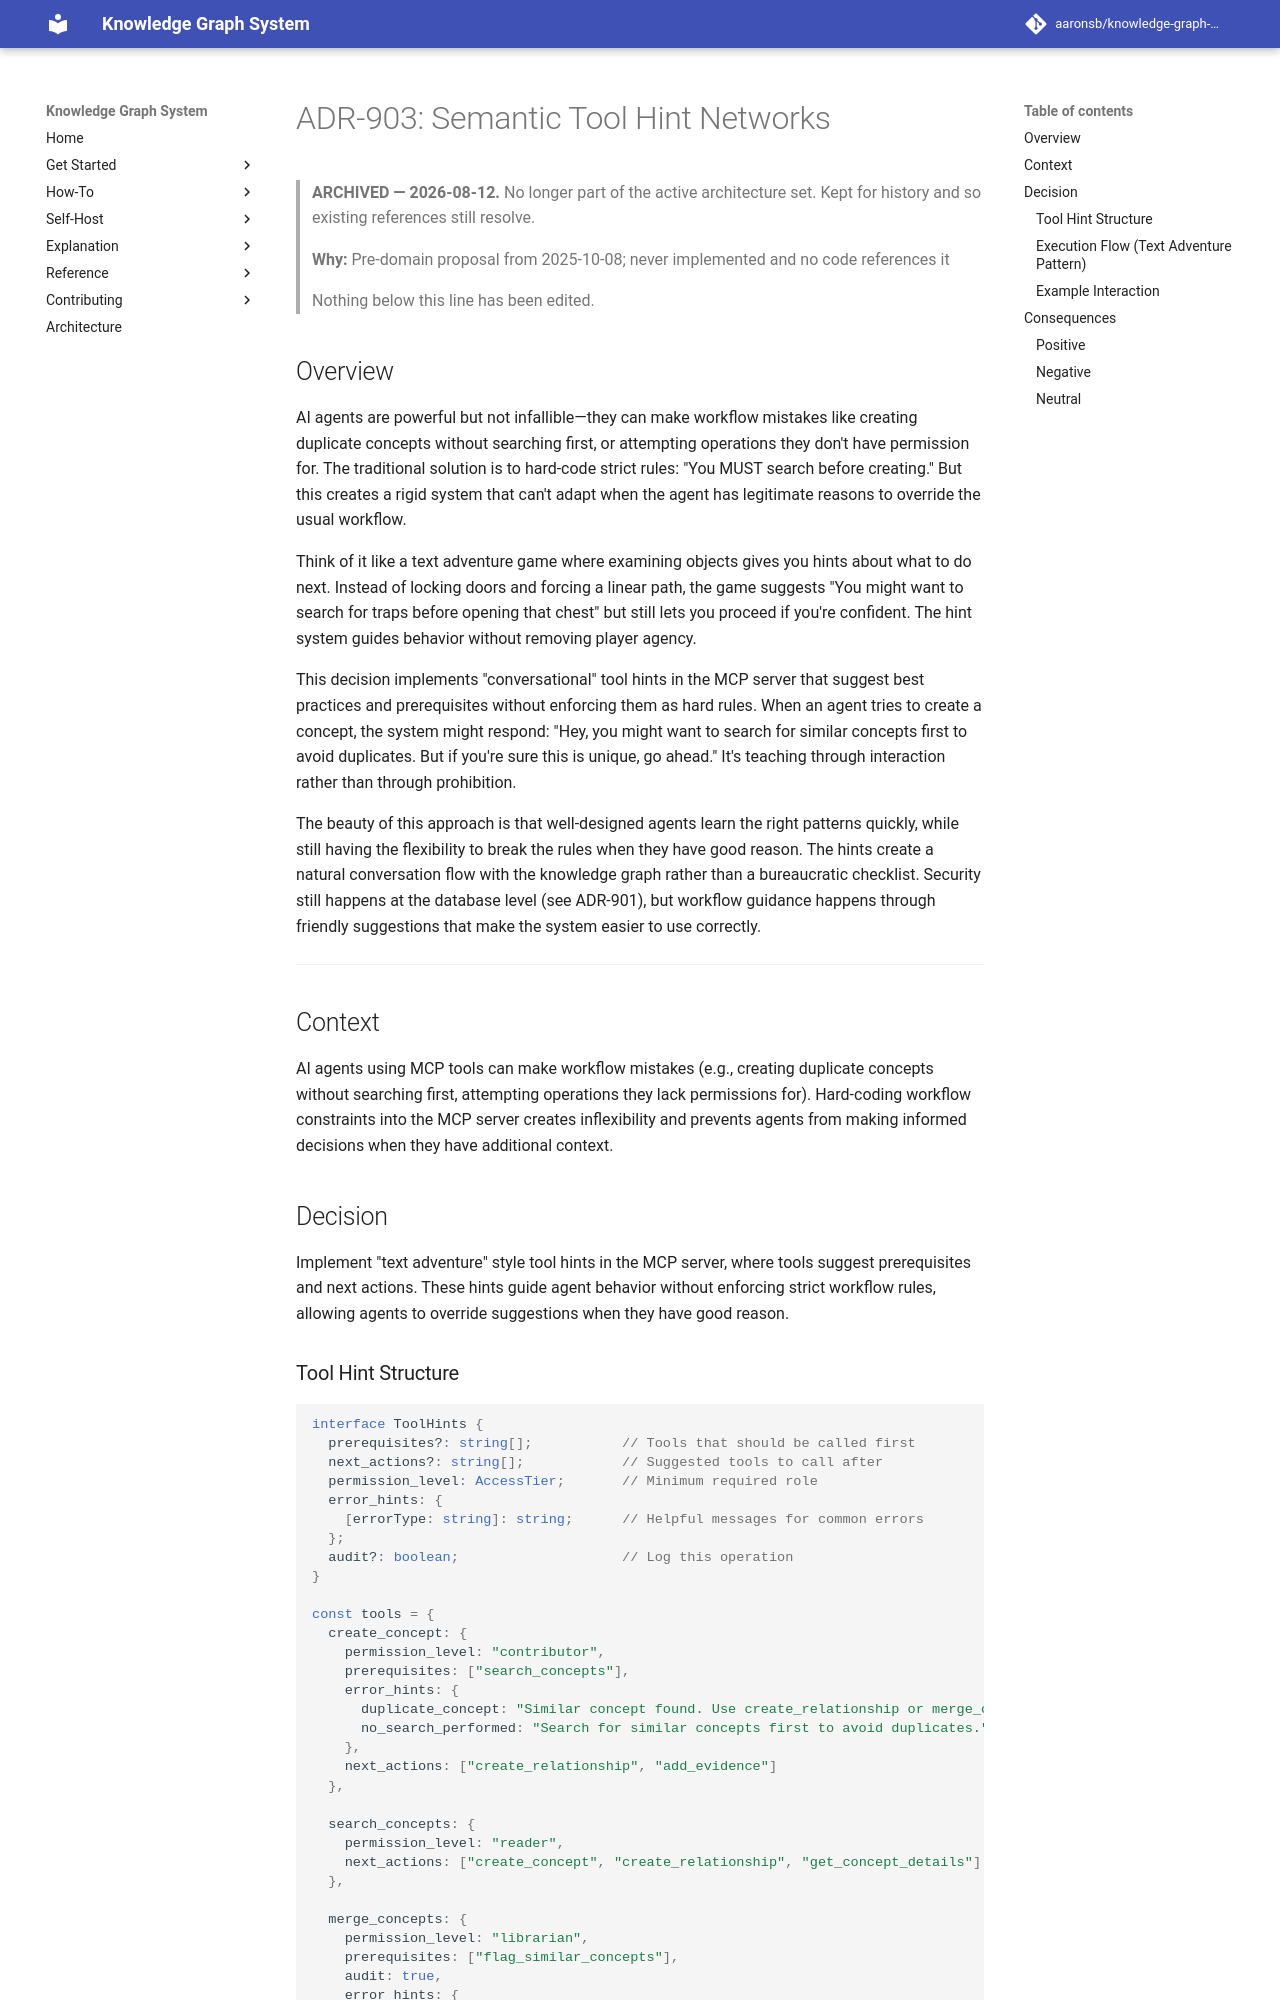

repository: aaronsb/knowledge-graph-system · page: architecture/archive/access-workflow/ADR-903-semantic-tool-hints/index.html · generator: mkdocs

---
status: Rejected
date: 2025-10-08
deciders:
  - System Architecture
related:
  - ADR-901
---

# ADR-903: Semantic Tool Hint Networks

> **ARCHIVED — 2026-08-12.** No longer part of the active architecture set. Kept for history
> and so existing references still resolve.
>
> **Why:** Pre-domain proposal from 2025-10-08; never implemented and no code references it
>
> Nothing below this line has been edited.

## Overview

AI agents are powerful but not infallible—they can make workflow mistakes like creating duplicate concepts without searching first, or attempting operations they don't have permission for. The traditional solution is to hard-code strict rules: "You MUST search before creating." But this creates a rigid system that can't adapt when the agent has legitimate reasons to override the usual workflow.

Think of it like a text adventure game where examining objects gives you hints about what to do next. Instead of locking doors and forcing a linear path, the game suggests "You might want to search for traps before opening that chest" but still lets you proceed if you're confident. The hint system guides behavior without removing player agency.

This decision implements "conversational" tool hints in the MCP server that suggest best practices and prerequisites without enforcing them as hard rules. When an agent tries to create a concept, the system might respond: "Hey, you might want to search for similar concepts first to avoid duplicates. But if you're sure this is unique, go ahead." It's teaching through interaction rather than through prohibition.

The beauty of this approach is that well-designed agents learn the right patterns quickly, while still having the flexibility to break the rules when they have good reason. The hints create a natural conversation flow with the knowledge graph rather than a bureaucratic checklist. Security still happens at the database level (see ADR-901), but workflow guidance happens through friendly suggestions that make the system easier to use correctly.

---

## Context

AI agents using MCP tools can make workflow mistakes (e.g., creating duplicate concepts without searching first, attempting operations they lack permissions for). Hard-coding workflow constraints into the MCP server creates inflexibility and prevents agents from making informed decisions when they have additional context.

## Decision

Implement "text adventure" style tool hints in the MCP server, where tools suggest prerequisites and next actions. These hints guide agent behavior without enforcing strict workflow rules, allowing agents to override suggestions when they have good reason.
